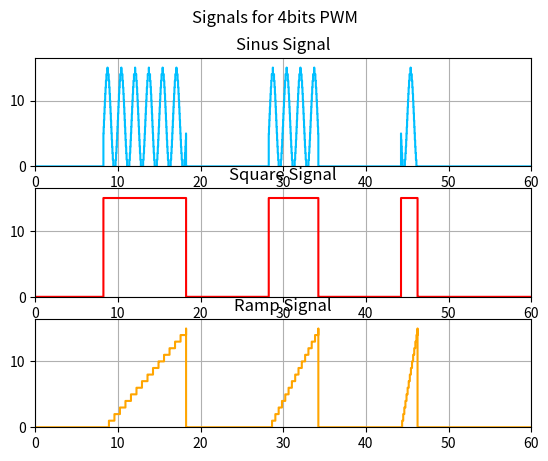

The matplotlib source for this figure:
import numpy as np
import matplotlib.pyplot as plt

# Light stimuli duration
t_max = 60; # minutes

# Update period of PWM
periodo = 0.1 # each second

# time vector definition
t = np.arange(0,t_max,(periodo/60))

#☻ Amplitude from the PWM resolution
res = 4; # 12 bits resolution
amp_max = 2**res -1

# Duration of stimuli
on_off = np.array([4,9,14,17,22,23])*2+0.25;

mascara = np.zeros((1,len(t)));
pendientes = np.zeros((1,len(t)));
x2 = np.zeros((1,len(t)));

for i in range(len(on_off)):
    if i%2 == 0:
        segmento = (t<=on_off[i + 1])*(t>=on_off[i])
        m = amp_max/( on_off[i + 1] - on_off[i] );
        mascara = mascara + segmento;
        pendientes = pendientes + m*segmento;
        x2 = x2 + segmento*on_off[i + 1];


# Sinus signal
frec = 0.01 # Sinus frequency
sen = np.sin(2*np.pi*frec*t*60)
senoidal = np.floor( amp_max*(sen + 1)/2 )*mascara

# square signal
cuadrado = amp_max*mascara

# Ramp signal
rampa = np.floor((amp_max - pendientes*(x2 - t))*mascara)

plt.figure(1)
plt.suptitle('Signals for '+str(res)+'bits PWM')

plt.subplot(3,1,1)
plt.title('Sinus Signal')
plt.step(t,senoidal.T,'deepskyblue')
plt.grid('on')
plt.axis([0, t_max, 0, amp_max+amp_max*0.1])

plt.subplot(3,1,2)
plt.title('Square Signal')
plt.step(t,cuadrado.T,'r')
plt.grid('on')
plt.axis([0, t_max, 0, amp_max+amp_max*0.1])

plt.subplot(3,1,3)
plt.title('Ramp Signal')
plt.step(t,rampa.T,'orange')
plt.grid('on')
plt.axis([0, t_max, 0, amp_max+amp_max*0.1])
plt.savefig('plots.png',dpi=300)
plt.show()

